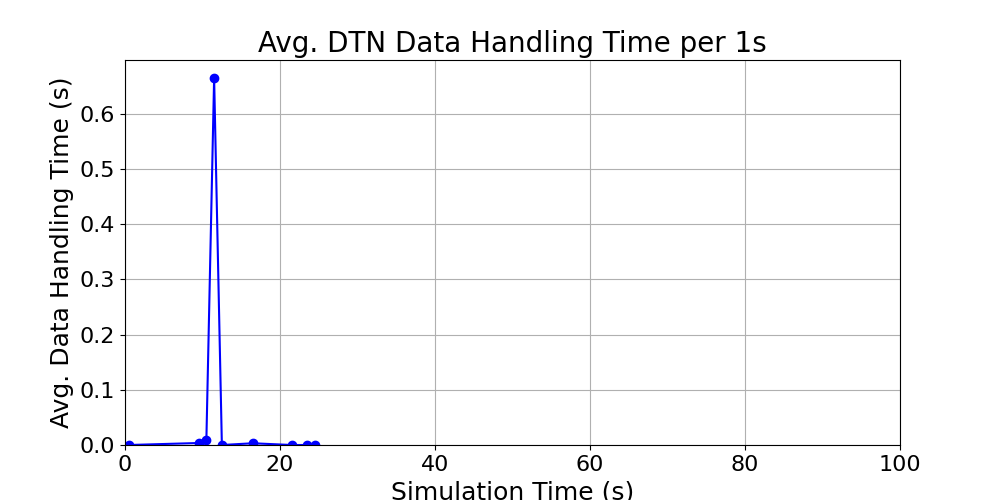

Data behind this chart, as committed beside it:
time_bin, duration, time_bin_mid
[0, 1), 0.0, 0.5
[9, 10), 0.0036, 9.5
[10, 11), 0.00928, 10.5
[11, 12), 0.664, 11.5
[12, 13), 0.0, 12.5
[16, 17), 0.00314, 16.5
[21, 22), 0.0, 21.5
[23, 24), 0.0, 23.5
[24, 25), 0.0, 24.5
